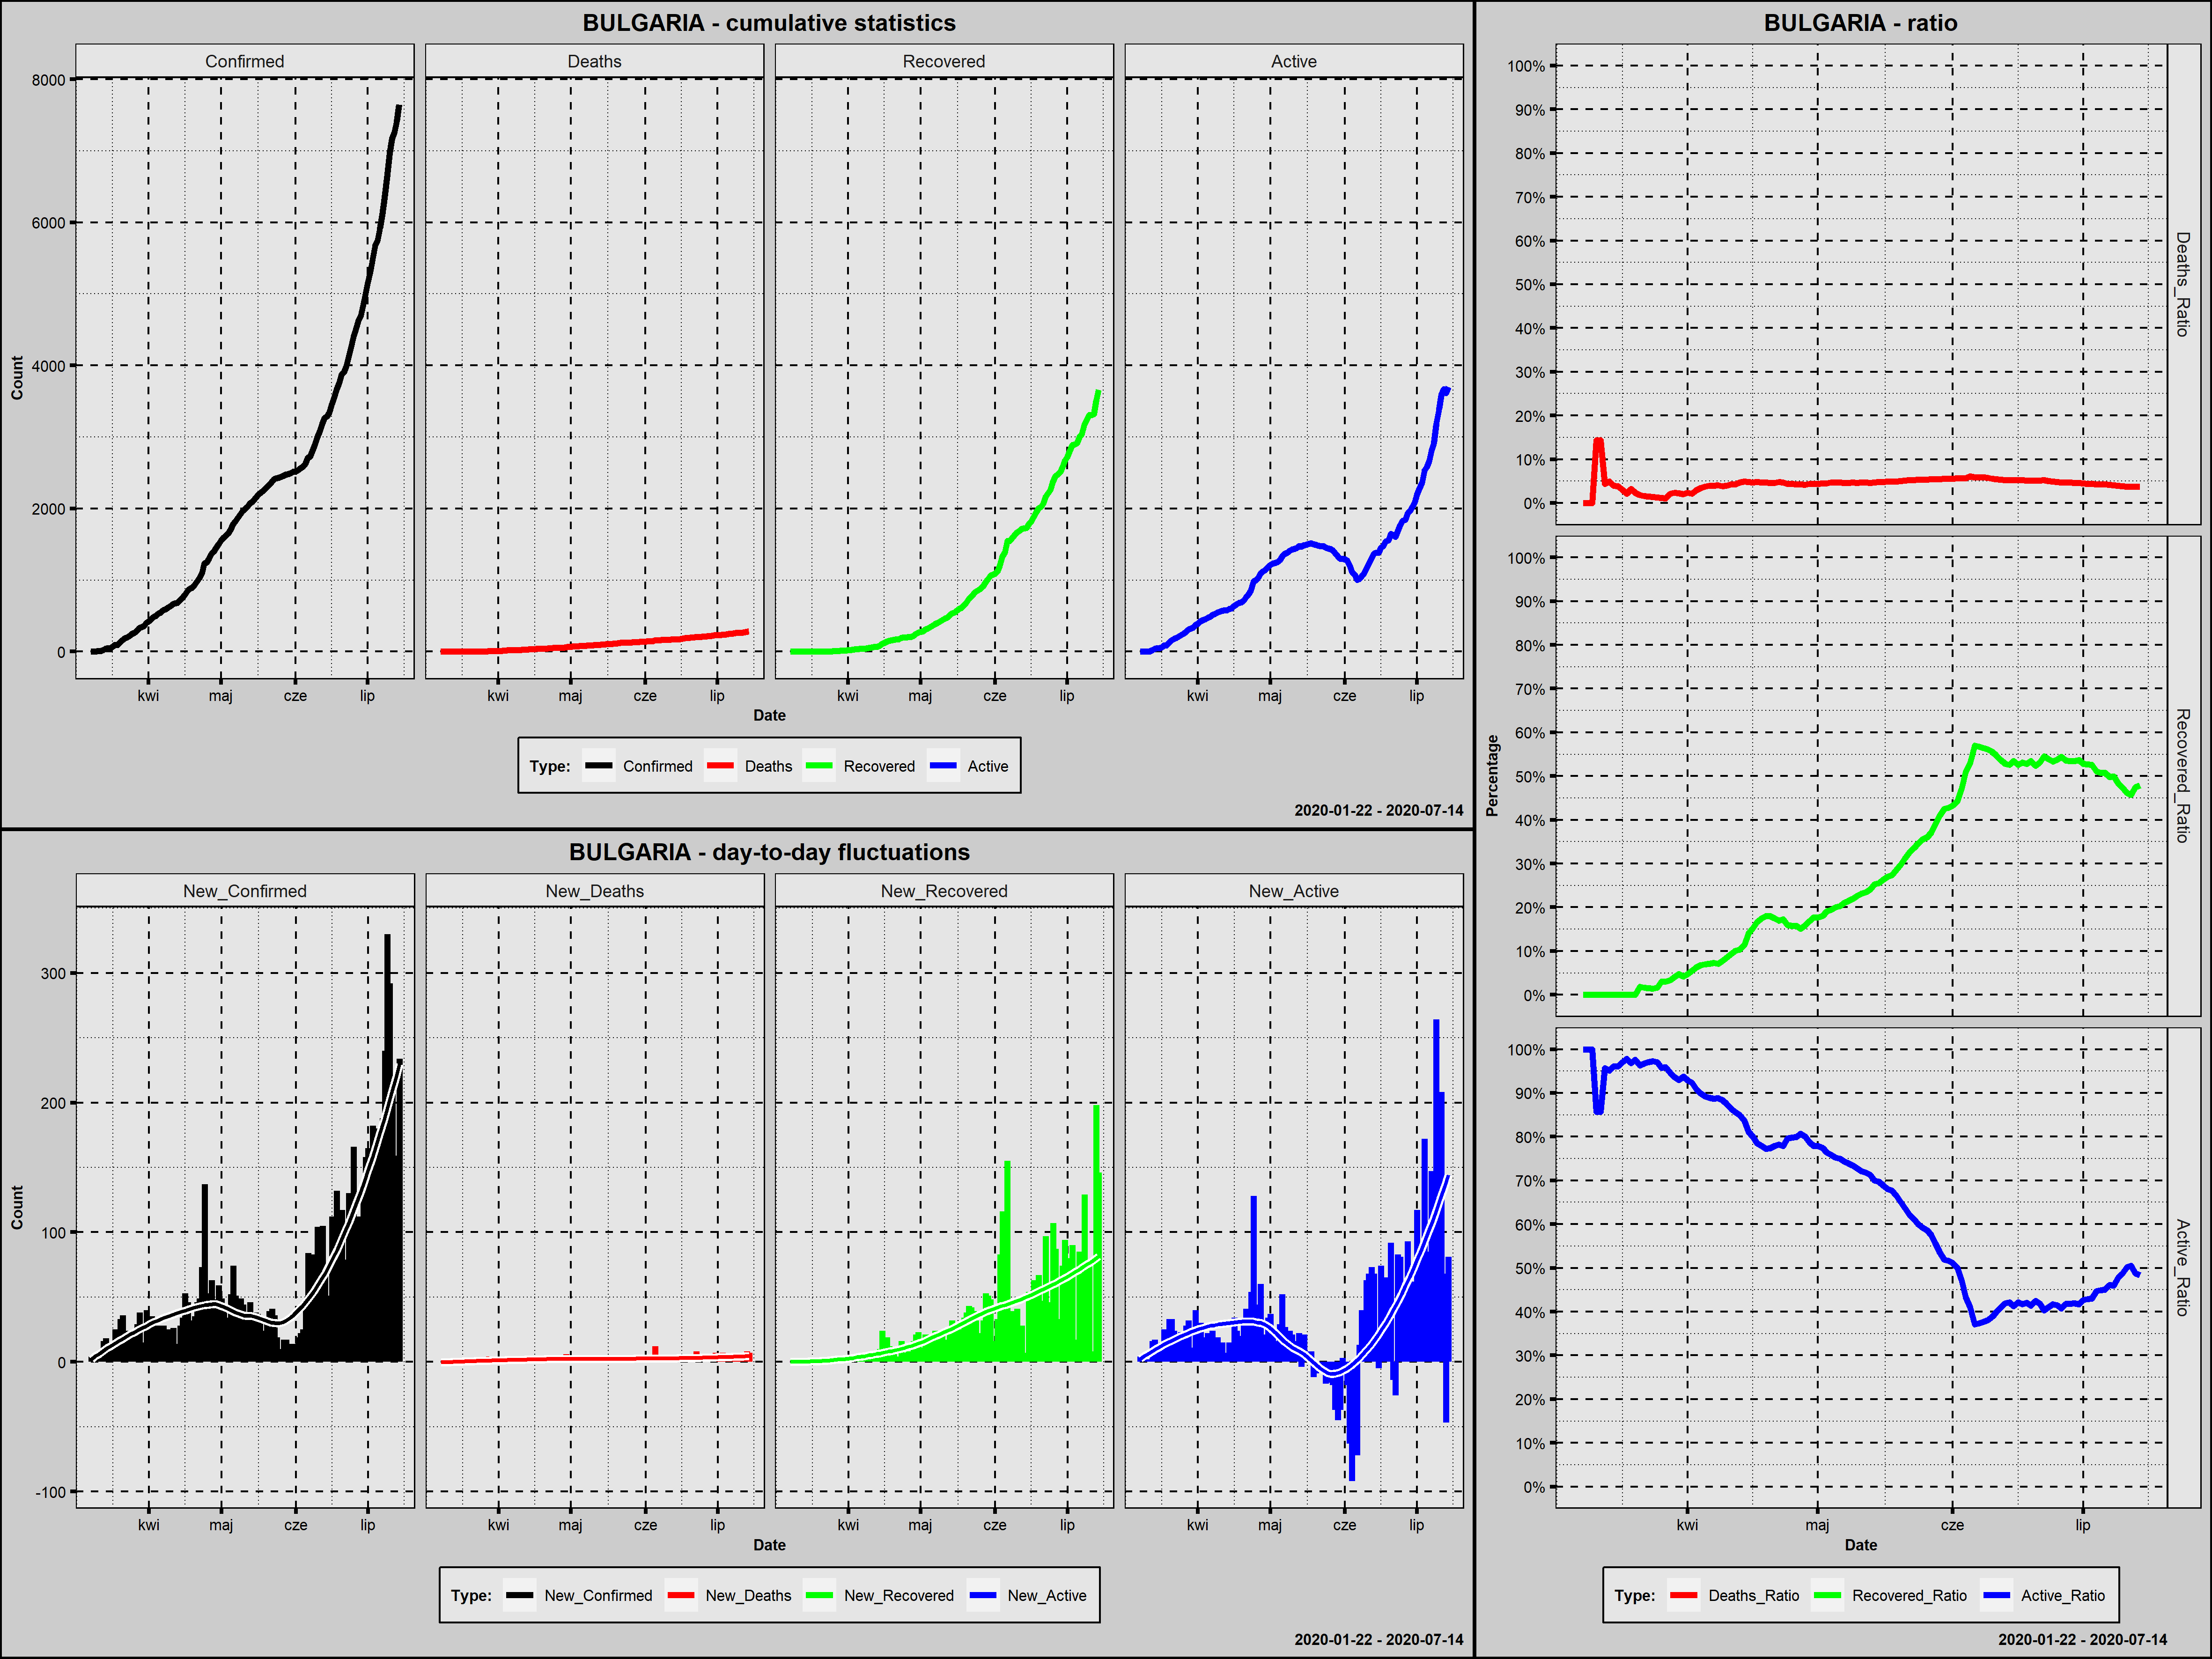

Values plotted in this chart, from the file beside it:
Country; Date; Confirmed; New_Confirmed; Deaths; New_Deaths; Recovered; New_Recovered; Active; New_Active; Year; Month; Day; Week_Day; Deaths_Ratio; Recovered_Ratio; Active_Ratio; Day_Since_1st_Confirmed; Day_Since_100st_Confirmed
Bulgaria; 2020-03-08; 4; 4; 0; 0; 0; 0; 4; 4; 2020; marzec; 8; niedziela; 0,0000; 0,0000; 1,0000; 1; 0
Bulgaria; 2020-03-09; 4; 0; 0; 0; 0; 0; 4; 0; 2020; marzec; 9; poniedziałek; 0,0000; 0,0000; 1,0000; 2; 0
Bulgaria; 2020-03-10; 4; 0; 0; 0; 0; 0; 4; 0; 2020; marzec; 10; wtorek; 0,0000; 0,0000; 1,0000; 3; 0
Bulgaria; 2020-03-11; 7; 3; 1; 1; 0; 0; 6; 2; 2020; marzec; 11; środa; 0,1429; 0,0000; 0,8571; 4; 0
Bulgaria; 2020-03-12; 7; 0; 1; 0; 0; 0; 6; 0; 2020; marzec; 12; czwartek; 0,1429; 0,0000; 0,8571; 5; 0
Bulgaria; 2020-03-13; 23; 16; 1; 0; 0; 0; 22; 16; 2020; marzec; 13; piątek; 0,0435; 0,0000; 0,9565; 6; 0
Bulgaria; 2020-03-14; 41; 18; 2; 1; 0; 0; 39; 17; 2020; marzec; 14; sobota; 0,0488; 0,0000; 0,9512; 7; 0
Bulgaria; 2020-03-15; 51; 10; 2; 0; 0; 0; 49; 10; 2020; marzec; 15; niedziela; 0,0392; 0,0000; 0,9608; 8; 0
Bulgaria; 2020-03-16; 52; 1; 2; 0; 0; 0; 50; 1; 2020; marzec; 16; poniedziałek; 0,0385; 0,0000; 0,9615; 9; 0
Bulgaria; 2020-03-17; 67; 15; 2; 0; 0; 0; 65; 15; 2020; marzec; 17; wtorek; 0,0299; 0,0000; 0,9701; 10; 0
Bulgaria; 2020-03-18; 92; 25; 2; 0; 0; 0; 90; 25; 2020; marzec; 18; środa; 0,0217; 0,0000; 0,9783; 11; 0
Bulgaria; 2020-03-19; 94; 2; 3; 1; 0; 0; 91; 1; 2020; marzec; 19; czwartek; 0,0319; 0,0000; 0,9681; 12; 0
Bulgaria; 2020-03-20; 127; 33; 3; 0; 0; 0; 124; 33; 2020; marzec; 20; piątek; 0,0236; 0,0000; 0,9764; 13; 1
Bulgaria; 2020-03-21; 163; 36; 3; 0; 3; 3; 157; 33; 2020; marzec; 21; sobota; 0,0184; 0,0184; 0,9632; 14; 2
Bulgaria; 2020-03-22; 187; 24; 3; 0; 3; 0; 181; 24; 2020; marzec; 22; niedziela; 0,0160; 0,0160; 0,9679; 15; 3
Bulgaria; 2020-03-23; 201; 14; 3; 0; 3; 0; 195; 14; 2020; marzec; 23; poniedziałek; 0,0149; 0,0149; 0,9701; 16; 4
Bulgaria; 2020-03-24; 218; 17; 3; 0; 3; 0; 212; 17; 2020; marzec; 24; wtorek; 0,0138; 0,0138; 0,9725; 17; 5
Bulgaria; 2020-03-25; 242; 24; 3; 0; 4; 1; 235; 23; 2020; marzec; 25; środa; 0,0124; 0,0165; 0,9711; 18; 6
Bulgaria; 2020-03-26; 264; 22; 3; 0; 8; 4; 253; 18; 2020; marzec; 26; czwartek; 0,0114; 0,0303; 0,9583; 19; 7
Bulgaria; 2020-03-27; 293; 29; 3; 0; 9; 1; 281; 28; 2020; marzec; 27; piątek; 0,0102; 0,0307; 0,9590; 20; 8
Bulgaria; 2020-03-28; 331; 38; 7; 4; 11; 2; 313; 32; 2020; marzec; 28; sobota; 0,0211; 0,0332; 0,9456; 21; 9
Bulgaria; 2020-03-29; 346; 15; 8; 1; 14; 3; 324; 11; 2020; marzec; 29; niedziela; 0,0231; 0,0405; 0,9364; 22; 10
Bulgaria; 2020-03-30; 359; 13; 8; 0; 17; 3; 334; 10; 2020; marzec; 30; poniedziałek; 0,0223; 0,0474; 0,9304; 23; 11
Bulgaria; 2020-03-31; 399; 40; 8; 0; 17; 0; 374; 40; 2020; marzec; 31; wtorek; 0,0201; 0,0426; 0,9373; 24; 12
Bulgaria; 2020-04-01; 422; 23; 10; 2; 20; 3; 392; 18; 2020; kwiecień; 1; środa; 0,0237; 0,0474; 0,9289; 25; 13
Bulgaria; 2020-04-02; 457; 35; 10; 0; 25; 5; 422; 30; 2020; kwiecień; 2; czwartek; 0,0219; 0,0547; 0,9234; 26; 14
Bulgaria; 2020-04-03; 485; 28; 14; 4; 30; 5; 441; 19; 2020; kwiecień; 3; piątek; 0,0289; 0,0619; 0,9093; 27; 15
Bulgaria; 2020-04-04; 503; 18; 17; 3; 34; 4; 452; 11; 2020; kwiecień; 4; sobota; 0,0338; 0,0676; 0,8986; 28; 16
Bulgaria; 2020-04-05; 531; 28; 20; 3; 37; 3; 474; 22; 2020; kwiecień; 5; niedziela; 0,0377; 0,0697; 0,8927; 29; 17
Bulgaria; 2020-04-06; 549; 18; 22; 2; 39; 2; 488; 14; 2020; kwiecień; 6; poniedziałek; 0,0401; 0,0710; 0,8889; 30; 18
Bulgaria; 2020-04-07; 577; 28; 23; 1; 42; 3; 512; 24; 2020; kwiecień; 7; wtorek; 0,0399; 0,0728; 0,8873; 31; 19
Bulgaria; 2020-04-08; 593; 16; 24; 1; 42; 0; 527; 15; 2020; kwiecień; 8; środa; 0,0405; 0,0708; 0,8887; 32; 20
Bulgaria; 2020-04-09; 618; 25; 24; 0; 48; 6; 546; 19; 2020; kwiecień; 9; czwartek; 0,0388; 0,0777; 0,8835; 33; 21
Bulgaria; 2020-04-10; 635; 17; 25; 1; 54; 6; 556; 10; 2020; kwiecień; 10; piątek; 0,0394; 0,0850; 0,8756; 34; 22
Bulgaria; 2020-04-11; 661; 26; 28; 3; 62; 8; 571; 15; 2020; kwiecień; 11; sobota; 0,0424; 0,0938; 0,8638; 35; 23
Bulgaria; 2020-04-12; 675; 14; 29; 1; 68; 6; 578; 7; 2020; kwiecień; 12; niedziela; 0,0430; 0,1007; 0,8563; 36; 24
Bulgaria; 2020-04-13; 685; 10; 32; 3; 71; 3; 582; 4; 2020; kwiecień; 13; poniedziałek; 0,0467; 0,1036; 0,8496; 37; 25
Bulgaria; 2020-04-14; 713; 28; 35; 3; 81; 10; 597; 15; 2020; kwiecień; 14; wtorek; 0,0491; 0,1136; 0,8373; 38; 26
Bulgaria; 2020-04-15; 747; 34; 36; 1; 105; 24; 606; 9; 2020; kwiecień; 15; środa; 0,0482; 0,1406; 0,8112; 39; 27
Bulgaria; 2020-04-16; 800; 53; 38; 2; 122; 17; 640; 34; 2020; kwiecień; 16; czwartek; 0,0475; 0,1525; 0,8000; 40; 28
Bulgaria; 2020-04-17; 846; 46; 41; 3; 141; 19; 664; 24; 2020; kwiecień; 17; piątek; 0,0485; 0,1667; 0,7849; 41; 29
Bulgaria; 2020-04-18; 878; 32; 41; 0; 153; 12; 684; 20; 2020; kwiecień; 18; sobota; 0,0467; 0,1743; 0,7790; 42; 30
Bulgaria; 2020-04-19; 894; 16; 42; 1; 161; 8; 691; 7; 2020; kwiecień; 19; niedziela; 0,0470; 0,1801; 0,7729; 43; 31
Bulgaria; 2020-04-20; 929; 35; 43; 1; 167; 6; 719; 28; 2020; kwiecień; 20; poniedziałek; 0,0463; 0,1798; 0,7740; 44; 32
Bulgaria; 2020-04-21; 975; 46; 45; 2; 170; 3; 760; 41; 2020; kwiecień; 21; wtorek; 0,0462; 0,1744; 0,7795; 45; 33
Bulgaria; 2020-04-22; 1024; 49; 49; 4; 174; 4; 801; 41; 2020; kwiecień; 22; środa; 0,0479; 0,1699; 0,7822; 46; 34
Bulgaria; 2020-04-23; 1097; 73; 52; 3; 190; 16; 855; 54; 2020; kwiecień; 23; czwartek; 0,0474; 0,1732; 0,7794; 47; 35
Bulgaria; 2020-04-24; 1234; 137; 54; 2; 197; 7; 983; 128; 2020; kwiecień; 24; piątek; 0,0438; 0,1596; 0,7966; 48; 36
Bulgaria; 2020-04-25; 1247; 13; 55; 1; 197; 0; 995; 12; 2020; kwiecień; 25; sobota; 0,0441; 0,1580; 0,7979; 49; 37
Bulgaria; 2020-04-26; 1300; 53; 56; 1; 205; 8; 1039; 44; 2020; kwiecień; 26; niedziela; 0,0431; 0,1577; 0,7992; 50; 38
Bulgaria; 2020-04-27; 1363; 63; 58; 2; 206; 1; 1099; 60; 2020; kwiecień; 27; poniedziałek; 0,0426; 0,1511; 0,8063; 51; 39
Bulgaria; 2020-04-28; 1399; 36; 58; 0; 222; 16; 1119; 20; 2020; kwiecień; 28; wtorek; 0,0415; 0,1587; 0,7999; 52; 40
Bulgaria; 2020-04-29; 1447; 48; 64; 6; 243; 21; 1140; 21; 2020; kwiecień; 29; środa; 0,0442; 0,1679; 0,7878; 53; 41
Bulgaria; 2020-04-30; 1506; 59; 66; 2; 266; 23; 1174; 34; 2020; kwiecień; 30; czwartek; 0,0438; 0,1766; 0,7795; 54; 42
Bulgaria; 2020-05-01; 1555; 49; 68; 2; 276; 10; 1211; 37; 2020; maj; 1; piątek; 0,0437; 0,1775; 0,7788; 55; 43
Bulgaria; 2020-05-02; 1594; 39; 72; 4; 287; 11; 1235; 24; 2020; maj; 2; sobota; 0,0452; 0,1801; 0,7748; 56; 44
Bulgaria; 2020-05-03; 1618; 24; 73; 1; 308; 21; 1237; 2; 2020; maj; 3; niedziela; 0,0451; 0,1904; 0,7645; 57; 45
Bulgaria; 2020-05-04; 1652; 34; 78; 5; 321; 13; 1253; 16; 2020; maj; 4; poniedziałek; 0,0472; 0,1943; 0,7585; 58; 46
Bulgaria; 2020-05-05; 1704; 52; 80; 2; 342; 21; 1282; 29; 2020; maj; 5; wtorek; 0,0469; 0,2007; 0,7523; 59; 47
Bulgaria; 2020-05-06; 1778; 74; 84; 4; 360; 18; 1334; 52; 2020; maj; 6; środa; 0,0472; 0,2025; 0,7503; 60; 48
... 69 more rows
